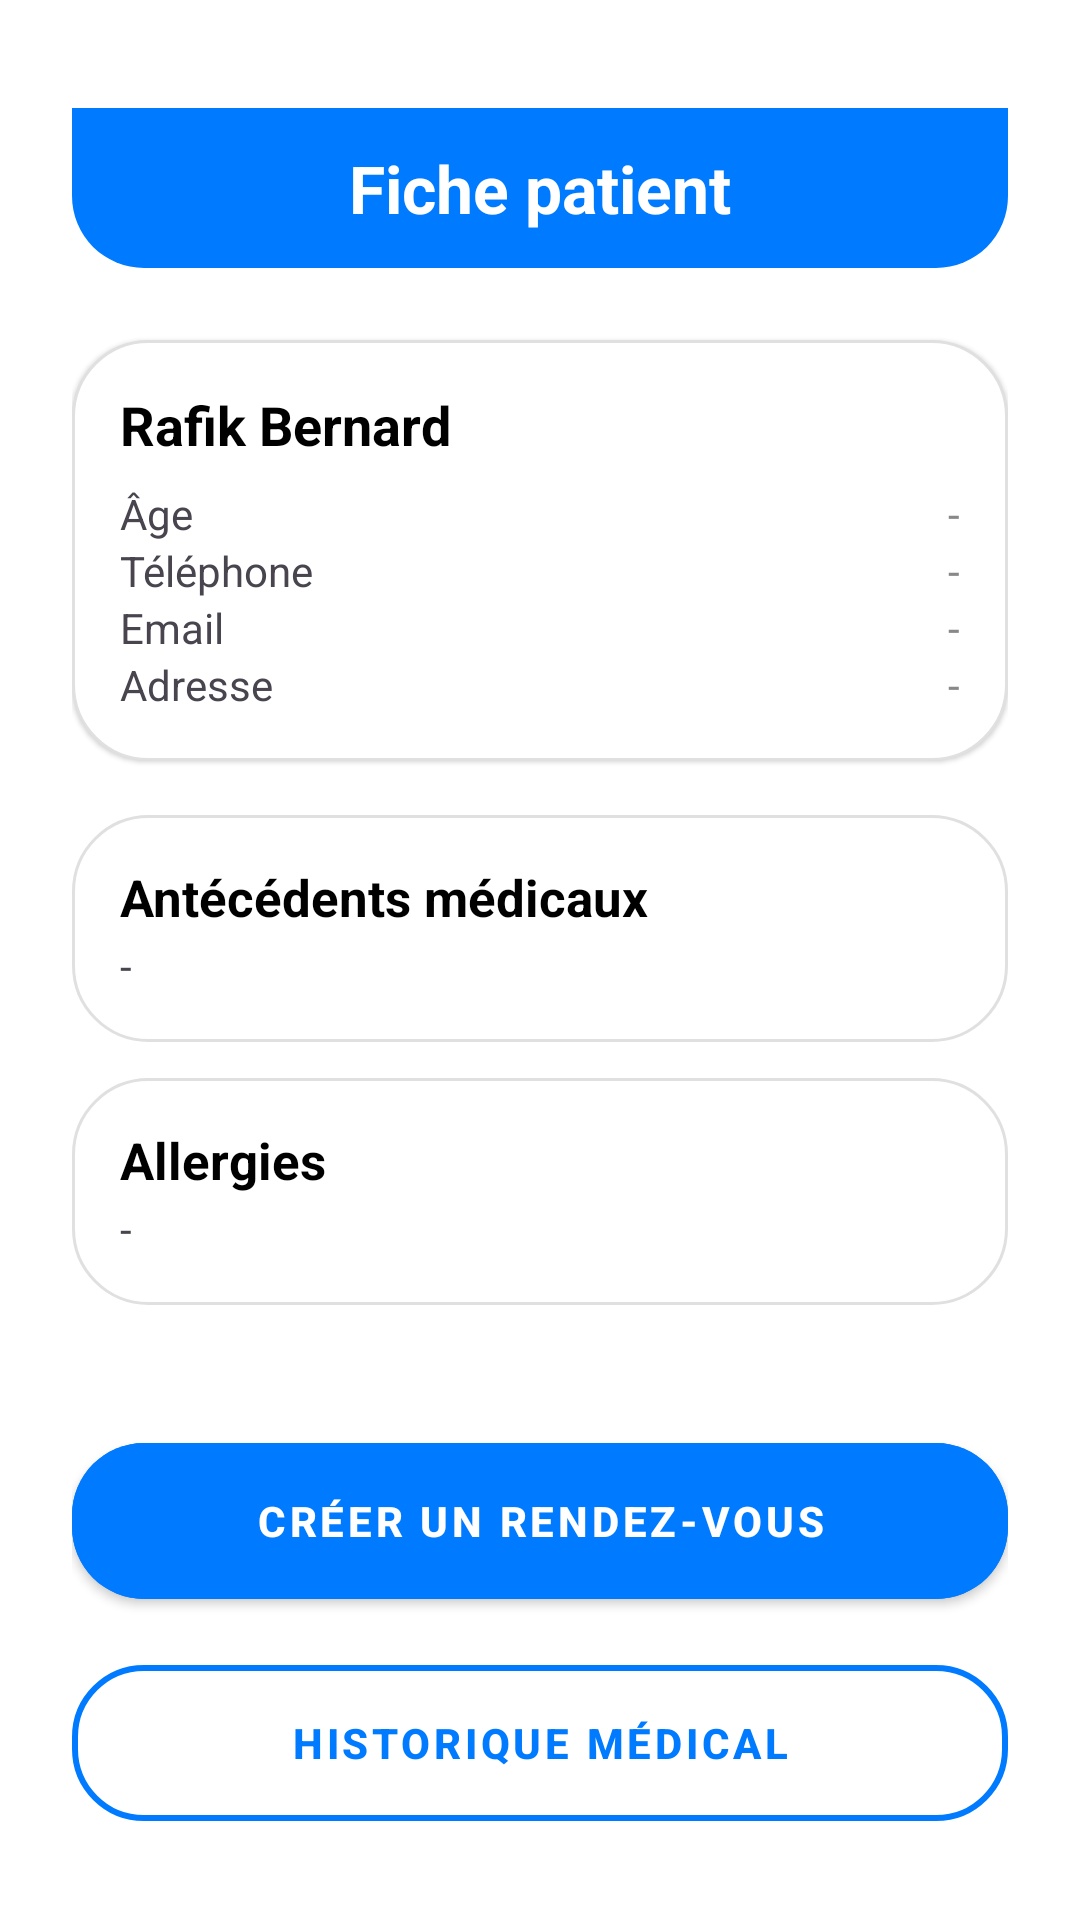

Android layout source for this screen:
<!-- AndroidManifest.xml: application theme Theme.ProjetMediAssist -->
<!-- res/layout/activity_patient_detail.xml -->
<?xml version="1.0" encoding="utf-8"?>
<ScrollView xmlns:android="http://schemas.android.com/apk/res/android"
    android:layout_width="match_parent"
    android:layout_height="match_parent"
    xmlns:app="http://schemas.android.com/apk/res-auto"
    android:background="@android:color/white"
    android:padding="24dp">

    <LinearLayout
        android:orientation="vertical"
        android:layout_width="match_parent"
        android:layout_height="wrap_content">

        
        <LinearLayout
            android:layout_width="match_parent"
            android:layout_height="wrap_content"
            android:background="@drawable/bandeau_arrondi"
            android:padding="12dp"
            android:gravity="center"
            android:orientation="horizontal"
            android:layout_marginBottom="24dp"
            android:layout_marginTop="12dp">

            <TextView
                android:id="@+id/titleText"
                android:layout_width="wrap_content"
                android:layout_height="wrap_content"
                android:text="@string/patient_detail_title"
                android:textStyle="bold"
                android:textSize="22sp"
                android:textColor="@android:color/white" />
        </LinearLayout>


        
        <LinearLayout
            android:layout_width="match_parent"
            android:layout_height="wrap_content"
            android:background="@drawable/rounded_border"
            android:orientation="vertical"
            android:padding="16dp"
            android:layout_marginBottom="18dp"
            android:elevation="1dp">

            <TextView
                android:id="@+id/fullNameText"
                android:layout_width="wrap_content"
                android:layout_height="wrap_content"
                android:text="@string/patient_detail_name_placeholder"
                android:textStyle="bold"
                android:textSize="18sp"
                android:textColor="@android:color/black"
                android:layout_marginBottom="8dp" />

            <LinearLayout
                android:orientation="horizontal"
                android:layout_width="match_parent"
                android:layout_height="wrap_content">
                <TextView
                    android:layout_width="0dp"
                    android:layout_height="wrap_content"
                    android:layout_weight="1"
                    android:text="@string/patient_detail_age_label" />
                <TextView
                    android:id="@+id/patientAgeText"
                    android:layout_width="wrap_content"
                    android:layout_height="wrap_content"
                    android:text="-"
                    android:textColor="#888888"/>
            </LinearLayout>

            <LinearLayout
                android:orientation="horizontal"
                android:layout_width="match_parent"
                android:layout_height="wrap_content">
                <TextView
                    android:layout_width="0dp"
                    android:layout_height="wrap_content"
                    android:layout_weight="1"
                    android:text="@string/patient_detail_phone_label" />
                <TextView
                    android:id="@+id/phoneText"
                    android:layout_width="wrap_content"
                    android:layout_height="wrap_content"
                    android:text="-"
                    android:textColor="#888888"/>
            </LinearLayout>

            <LinearLayout
                android:orientation="horizontal"
                android:layout_width="match_parent"
                android:layout_height="wrap_content">
                <TextView
                    android:layout_width="0dp"
                    android:layout_height="wrap_content"
                    android:layout_weight="1"
                    android:text="@string/patient_detail_email_label" />
                <TextView
                    android:id="@+id/emailText"
                    android:layout_width="wrap_content"
                    android:layout_height="wrap_content"
                    android:text="-"
                    android:textColor="#888888"/>
            </LinearLayout>

            <LinearLayout
                android:orientation="horizontal"
                android:layout_width="match_parent"
                android:layout_height="wrap_content">
                <TextView
                    android:layout_width="0dp"
                    android:layout_height="wrap_content"
                    android:layout_weight="1"
                    android:text="@string/patient_detail_address_label" />
                <TextView
                    android:id="@+id/addressText"
                    android:layout_width="wrap_content"
                    android:layout_height="wrap_content"
                    android:text="-"
                    android:textColor="#888888"/>
            </LinearLayout>
        </LinearLayout>

        
        <LinearLayout
            android:layout_width="match_parent"
            android:layout_height="wrap_content"
            android:background="@drawable/rounded_border"
            android:orientation="vertical"
            android:padding="16dp"
            android:layout_marginBottom="12dp">

            <TextView
                android:layout_width="wrap_content"
                android:layout_height="wrap_content"
                android:text="@string/patient_detail_history_label"
                android:textStyle="bold"
                android:textSize="17sp"
                android:textColor="@android:color/black"
                android:layout_marginBottom="2dp"/>
            <TextView
                android:id="@+id/historyText"
                android:layout_width="wrap_content"
                android:layout_height="wrap_content"
                android:text="-"/>
        </LinearLayout>

        
        <LinearLayout
            android:layout_width="match_parent"
            android:layout_height="wrap_content"
            android:background="@drawable/rounded_border"
            android:orientation="vertical"
            android:padding="16dp"
            android:layout_marginBottom="24dp">

            <TextView
                android:layout_width="wrap_content"
                android:layout_height="wrap_content"
                android:text="@string/patient_detail_allergies_label"
                android:textStyle="bold"
                android:textSize="17sp"
                android:textColor="@android:color/black"
                android:layout_marginBottom="2dp"/>
            <TextView
                android:id="@+id/allergiesText"
                android:layout_width="wrap_content"
                android:layout_height="wrap_content"
                android:text="-"/>
        </LinearLayout>

        
        <com.google.android.material.button.MaterialButton
            android:id="@+id/appointmentButton"
            android:layout_width="match_parent"
            android:layout_height="64dp"
            android:text="@string/patient_detail_btn_create_rdv"
            android:textColor="@android:color/white"
            android:textStyle="bold"
            android:layout_marginTop="16dp"
            android:layout_marginBottom="10dp"
            app:cornerRadius="24dp"
            android:backgroundTint="@color/medical_blue"
            style="@style/Widget.MaterialComponents.Button"
            app:iconPadding="0dp"/>

        
        <com.google.android.material.button.MaterialButton
            android:id="@+id/medicalHistoryButton"
            android:layout_width="match_parent"
            android:layout_height="64dp"
            android:text="@string/patient_detail_btn_history"
            android:textColor="@color/medical_blue"
            android:textStyle="bold"
            android:layout_marginBottom="10dp"
            app:cornerRadius="24dp"
            app:strokeColor="@color/medical_blue"
            app:strokeWidth="2dp"
            android:backgroundTint="@android:color/white"
            style="@style/Widget.MaterialComponents.Button.OutlinedButton"
            app:iconPadding="0dp"/>

    </LinearLayout>
</ScrollView>
<!-- resources referenced by this layout -->
<resources>
  <color name="medical_blue">#007BFF</color>
  <!-- drawable bandeau_arrondi (drawable) -->
  <shape xmlns:android="http://schemas.android.com/apk/res/android"
      android:shape="rectangle">
      <solid android:color="@color/medical_blue" />
      <corners android:topLeftRadius="0dp"
          android:topRightRadius="0dp"
          android:bottomLeftRadius="24dp"
          android:bottomRightRadius="24dp" />
  </shape>
  <!-- drawable rounded_border (drawable) -->
  <shape xmlns:android="http://schemas.android.com/apk/res/android">
      <solid android:color="@android:color/white" />
      <corners android:radius="25dp" />
      <stroke android:width="1dp" android:color="#E0E0E0"/>
  </shape>
  <string name="patient_detail_address_label">Adresse</string>
  <string name="patient_detail_age_label">Âge</string>
  <string name="patient_detail_allergies_label">Allergies</string>
  <string name="patient_detail_btn_create_rdv">Créer un rendez-vous</string>
  <string name="patient_detail_btn_history">Historique médical</string>
  <string name="patient_detail_email_label">Email</string>
  <string name="patient_detail_history_label">Antécédents médicaux</string>
  <string name="patient_detail_name_placeholder">Rafik Bernard</string>
  <string name="patient_detail_phone_label">Téléphone</string>
  <string name="patient_detail_title">Fiche patient</string>
  <style name="Theme.ProjetMediAssist" parent="Base.Theme.ProjetMediAssist" />
  <style name="Base.Theme.ProjetMediAssist" parent="Theme.Material3.DayNight.NoActionBar">
          
          
      </style>
</resources>
